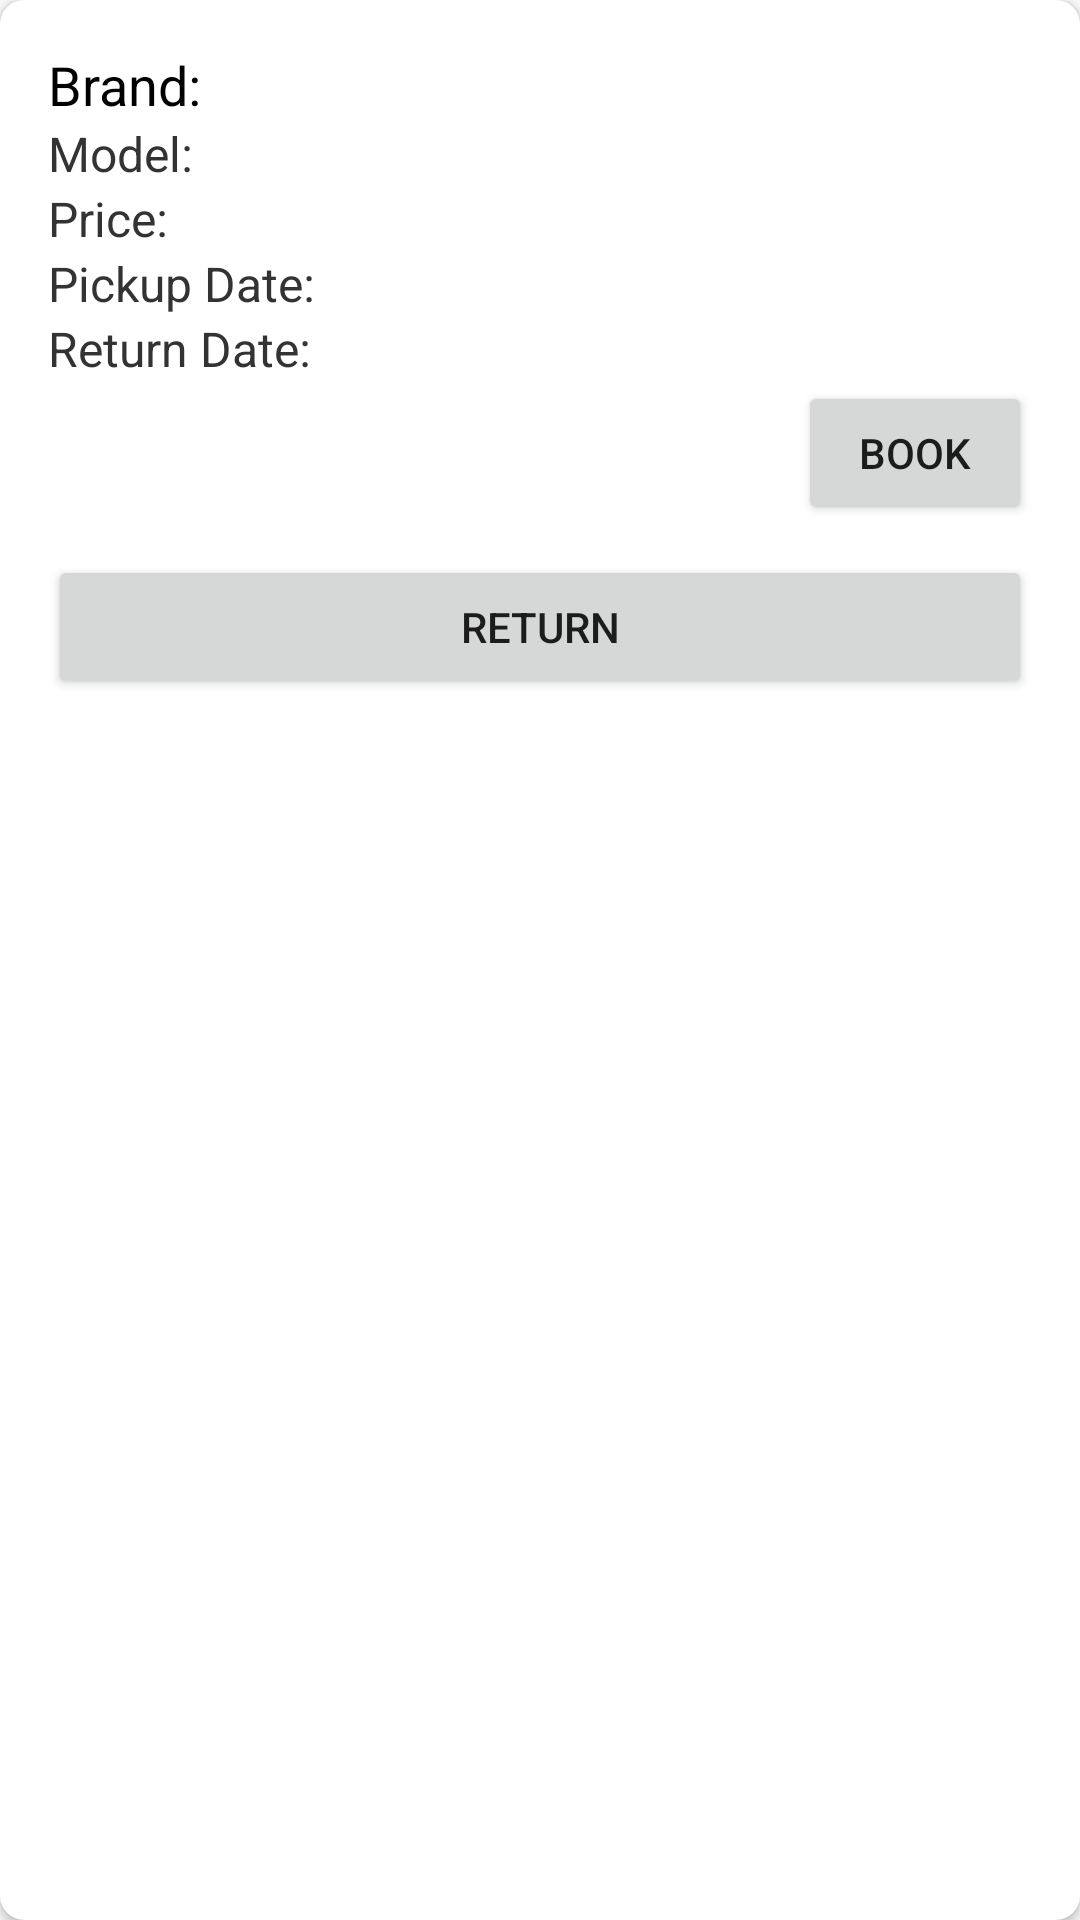

The Android layout XML behind this screen, and the referenced resources:
<!-- AndroidManifest.xml: application theme Theme.AppCompat.DayNight -->
<!-- res/layout/confirmbook.xml -->
<androidx.cardview.widget.CardView xmlns:android="http://schemas.android.com/apk/res/android"
    xmlns:app="http://schemas.android.com/apk/res-auto"
    android:id="@+id/cancel_bu"
    android:layout_width="match_parent"
    android:layout_height="wrap_content"
    android:layout_margin="8dp"
    app:cardCornerRadius="8dp">

    <LinearLayout
        android:layout_width="match_parent"
        android:layout_height="wrap_content"
        android:orientation="vertical"
        android:padding="16dp">

        <TextView
            android:id="@+id/BrandText"
            android:layout_width="wrap_content"
            android:layout_height="wrap_content"
            android:text="Brand: "
            android:textColor="#000"
            android:textSize="18sp" />

        <TextView
            android:id="@+id/ModelText"
            android:layout_width="wrap_content"
            android:layout_height="wrap_content"
            android:text="Model:"
            android:textColor="#333"
            android:textSize="16sp" />

        <TextView
            android:id="@+id/PriceText"
            android:layout_width="wrap_content"
            android:layout_height="wrap_content"
            android:text="Price:"
            android:textColor="#333"
            android:textSize="16sp" />

        <TextView
            android:id="@+id/PickupDate"
            android:layout_width="wrap_content"
            android:layout_height="wrap_content"
            android:text="Pickup Date: "
            android:textColor="#333"
            android:textSize="16sp" />

        <TextView
            android:id="@+id/ReturnDate"
            android:layout_width="wrap_content"
            android:layout_height="wrap_content"
            android:text="Return Date:"
            android:textColor="#333"
            android:textSize="16sp" />

        <Button
            android:id="@+id/book_button"
            android:layout_width="wrap_content"
            android:layout_height="wrap_content"
            android:layout_marginLeft="250dp"
            android:text="Book" />
        <Button
            android:id="@+id/back_button"
            android:layout_width="match_parent"
            android:layout_height="wrap_content"
            android:layout_marginTop="10dp"
            android:text="Return" />
    </LinearLayout>


</androidx.cardview.widget.CardView>
<!-- resources referenced by this layout -->
<resources>

</resources>
